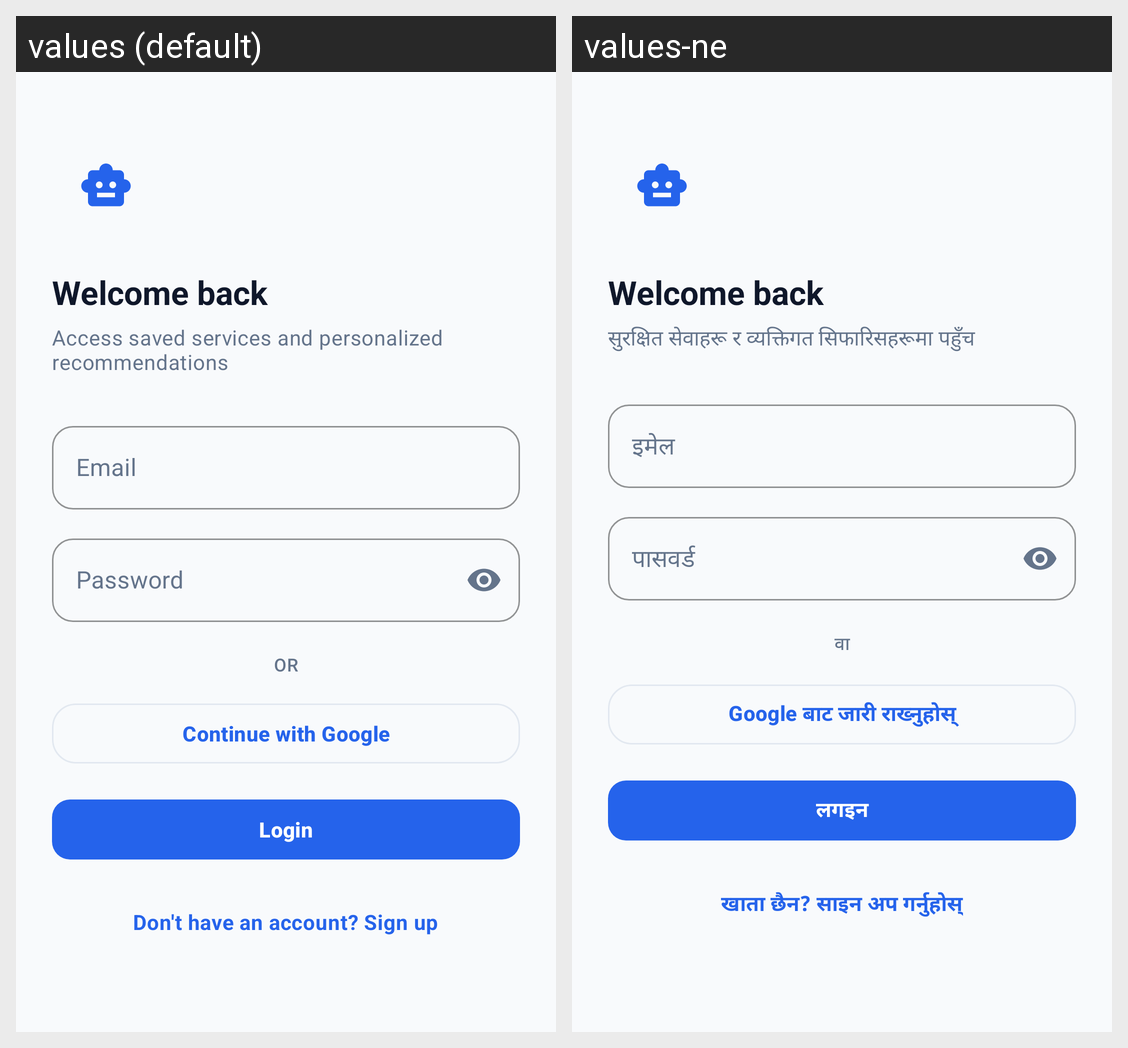

Strings drawn on this Android screen and how each of the app's shown locales translates them:
Android screen res/layout/fragment_login.xml rendered under 2 locales, left to right: values (default), values-ne. Device: Nexus 5 (rendered at 1080×1920; each locale shown at half size, 540×960, under a caption strip naming it); theme Theme.Easygov.
Strings drawn on this screen, with the default value and each locale's value (text and hints the layout hard-codes, and strings that could not be matched under every locale, appear in the picture but are not listed):

welcome_back
  values: Welcome back
  values-ne: Welcome back  [not translated; the default value is used]

login_subtitle
  values: Access saved services and personalized recommendations
  values-ne: सुरक्षित सेवाहरू र व्यक्तिगत सिफारिसहरूमा पहुँच

email
  values: Email
  values-ne: इमेल

password
  values: Password
  values-ne: पासवर्ड

google_sign_in_divider
  values: OR
  values-ne: वा

google_sign_in_continue
  values: Continue with Google
  values-ne: Google बाट जारी राख्नुहोस्

login
  values: Login
  values-ne: लगइन

no_account_signup
  values: Don't have an account? Sign up
  values-ne: खाता छैन? साइन अप गर्नुहोस्
